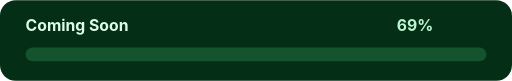
t = 0.00 s
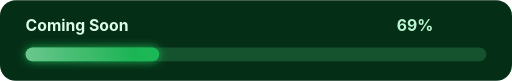
t = 0.53 s
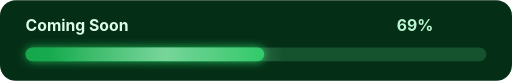
t = 0.94 s
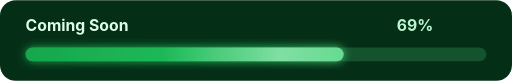
t = 1.25 s
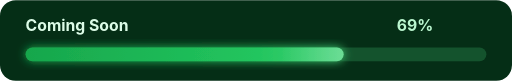
t = 1.58 s
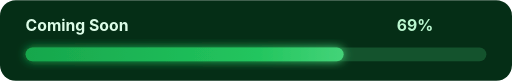
t = 2.10 s

The animated SVG that drew these frames (rendered in a browser with its animation timeline set to each time). Animation: 2 SMIL elements (animate=1,animateTransform=1); one cycle of 2.10 s, repeats indefinitely.

<svg width="520" height="82" viewBox="0 0 520 82" fill="none" xmlns="http://www.w3.org/2000/svg" role="img" aria-labelledby="title desc">
  <title id="title">Inventra build progress</title>
  <desc id="desc">Animated green progress bar showing 69 percent completion.</desc>

  <defs>
    <linearGradient id="fill" x1="0" y1="0" x2="520" y2="0" gradientUnits="userSpaceOnUse">
      <stop offset="0" stop-color="#16a34a"/>
      <stop offset="0.5" stop-color="#22c55e"/>
      <stop offset="1" stop-color="#86efac"/>
    </linearGradient>

    <linearGradient id="shine" x1="-120" y1="0" x2="120" y2="0" gradientUnits="userSpaceOnUse">
      <stop offset="0" stop-color="#ffffff" stop-opacity="0"/>
      <stop offset="0.5" stop-color="#ffffff" stop-opacity="0.45"/>
      <stop offset="1" stop-color="#ffffff" stop-opacity="0"/>
      <animateTransform
        attributeName="gradientTransform"
        type="translate"
        from="-180 0"
        to="600 0"
        dur="2.1s"
        repeatCount="indefinite"/>
    </linearGradient>

    <filter id="glow" x="-20%" y="-60%" width="140%" height="220%">
      <feGaussianBlur stdDeviation="5" result="blur"/>
      <feMerge>
        <feMergeNode in="blur"/>
        <feMergeNode in="SourceGraphic"/>
      </feMerge>
    </filter>
  </defs>

  <rect width="520" height="82" rx="16" fill="#052e16"/>
  <text x="26" y="31" fill="#dcfce7" font-family="Inter, Arial, sans-serif" font-size="16" font-weight="700">
    Coming Soon
  </text>
  <text x="440" y="31" fill="#bbf7d0" font-family="Inter, Arial, sans-serif" font-size="16" font-weight="700" text-anchor="end">
    69%
  </text>

  <rect x="26" y="48" width="468" height="14" rx="7" fill="#14532d"/>
  <rect x="26" y="48" width="0" height="14" rx="7" fill="url(#fill)" filter="url(#glow)">
    <animate attributeName="width" from="0" to="323" dur="1.25s" fill="freeze" begin="0s"/>
  </rect>
  <rect x="26" y="48" width="323" height="14" rx="7" fill="url(#shine)" opacity="0.9"/>
</svg>
